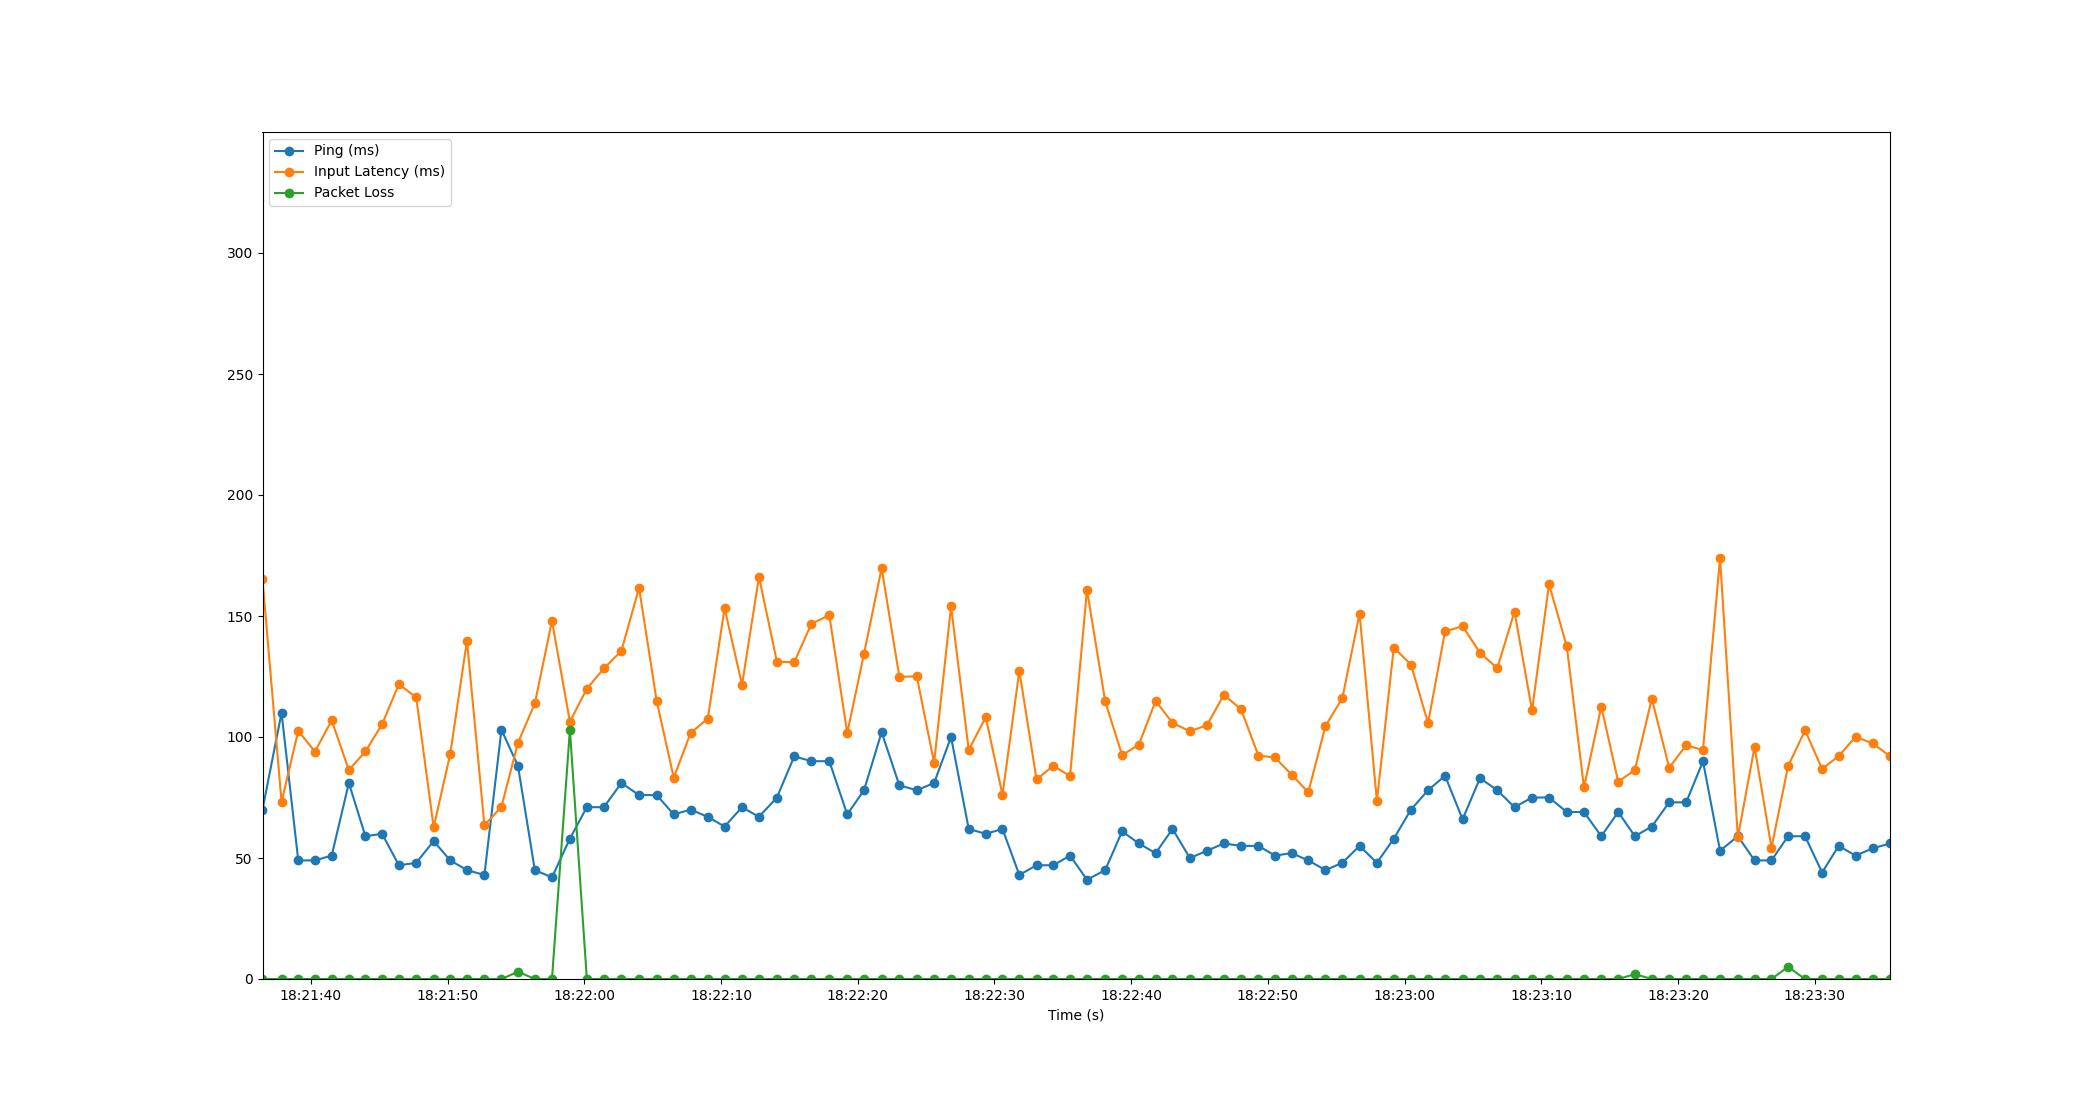

Values plotted in this chart, from the file beside it:
Time, Timestamp, Ping, Packet Loss, Input Latency
1.430511474609375e-06, 2023-07-19 18:21:36.466757, 70, 0, 165.1
1.393, 2023-07-19 18:21:37.859952, 110, 0, 73.16
2.615, 2023-07-19 18:21:39.081800, 49, 0, 102.6
3.832, 2023-07-19 18:21:40.298541, 49, 0, 93.97
5.062, 2023-07-19 18:21:41.528557, 51, 0, 106.9
6.315, 2023-07-19 18:21:42.781510, 81, 0, 86.32
7.527, 2023-07-19 18:21:43.993460, 59, 0, 94.04
8.746, 2023-07-19 18:21:45.213184, 60, 0, 105.2
9.976, 2023-07-19 18:21:46.442366, 47, 0, 121.8
11.24, 2023-07-19 18:21:47.709291, 48, 0, 116.3
12.52, 2023-07-19 18:21:48.984561, 57, 0, 62.66
13.73, 2023-07-19 18:21:50.198511, 49, 0, 93.02
14.95, 2023-07-19 18:21:51.419714, 45, 0, 139.8
16.23, 2023-07-19 18:21:52.696146, 43, 0, 63.51
17.48, 2023-07-19 18:21:53.942539, 103, 0, 71.19
18.69, 2023-07-19 18:21:55.153285, 88, 3, 97.65
19.92, 2023-07-19 18:21:56.384496, 45, 0, 113.9
21.17, 2023-07-19 18:21:57.637700, 42, 0, 148
22.48, 2023-07-19 18:21:58.948897, 58, 103, 106.3
23.72, 2023-07-19 18:22:00.188475, 71, 0, 120
24.97, 2023-07-19 18:22:01.433890, 71, 0, 128.3
26.25, 2023-07-19 18:22:02.714343, 81, 0, 135.6
27.54, 2023-07-19 18:22:04.006487, 76, 0, 161.6
28.83, 2023-07-19 18:22:05.296363, 76, 0, 114.8
30.08, 2023-07-19 18:22:06.544583, 68, 0, 83.18
31.31, 2023-07-19 18:22:07.776372, 70, 0, 101.7
32.57, 2023-07-19 18:22:09.032116, 67, 0, 107.6
33.8, 2023-07-19 18:22:10.262508, 63, 0, 153.2
35.07, 2023-07-19 18:22:11.538591, 71, 0, 121.6
36.31, 2023-07-19 18:22:12.777191, 67, 0, 166.2
37.62, 2023-07-19 18:22:14.088774, 75, 0, 131.1
38.89, 2023-07-19 18:22:15.356210, 92, 0, 130.9
40.15, 2023-07-19 18:22:16.613119, 90, 0, 146.8
41.46, 2023-07-19 18:22:17.922138, 90, 0, 150.3
42.77, 2023-07-19 18:22:19.233528, 68, 0, 101.6
43.99, 2023-07-19 18:22:20.458512, 78, 0, 134.4
45.28, 2023-07-19 18:22:21.748464, 102, 0, 169.8
46.58, 2023-07-19 18:22:23.044187, 80, 0, 124.8
47.85, 2023-07-19 18:22:24.317799, 78, 0, 125.1
49.12, 2023-07-19 18:22:25.585059, 81, 0, 89.34
50.36, 2023-07-19 18:22:26.825771, 100, 0, 154
51.65, 2023-07-19 18:22:28.117407, 62, 0, 94.66
52.9, 2023-07-19 18:22:29.364031, 60, 0, 108.2
54.12, 2023-07-19 18:22:30.587547, 62, 0, 76.05
55.35, 2023-07-19 18:22:31.818319, 43, 0, 127.4
56.61, 2023-07-19 18:22:33.077861, 47, 0, 82.45
57.84, 2023-07-19 18:22:34.305773, 47, 0, 88.1
59.06, 2023-07-19 18:22:35.529512, 51, 0, 83.87
60.3, 2023-07-19 18:22:36.766209, 41, 0, 160.8
61.63, 2023-07-19 18:22:38.098489, 45, 0, 114.7
62.87, 2023-07-19 18:22:39.337660, 61, 0, 92.45
64.1, 2023-07-19 18:22:40.563016, 56, 0, 96.88
65.32, 2023-07-19 18:22:41.787133, 52, 0, 114.9
66.55, 2023-07-19 18:22:43.020990, 62, 0, 105.8
67.83, 2023-07-19 18:22:44.294553, 50, 0, 102.4
69.08, 2023-07-19 18:22:45.542513, 53, 0, 104.9
70.31, 2023-07-19 18:22:46.778586, 56, 0, 117.4
71.57, 2023-07-19 18:22:48.036904, 55, 0, 111.4
72.84, 2023-07-19 18:22:49.304066, 55, 0, 92.31
74.05, 2023-07-19 18:22:50.516352, 51, 0, 91.55
... 36 more rows
